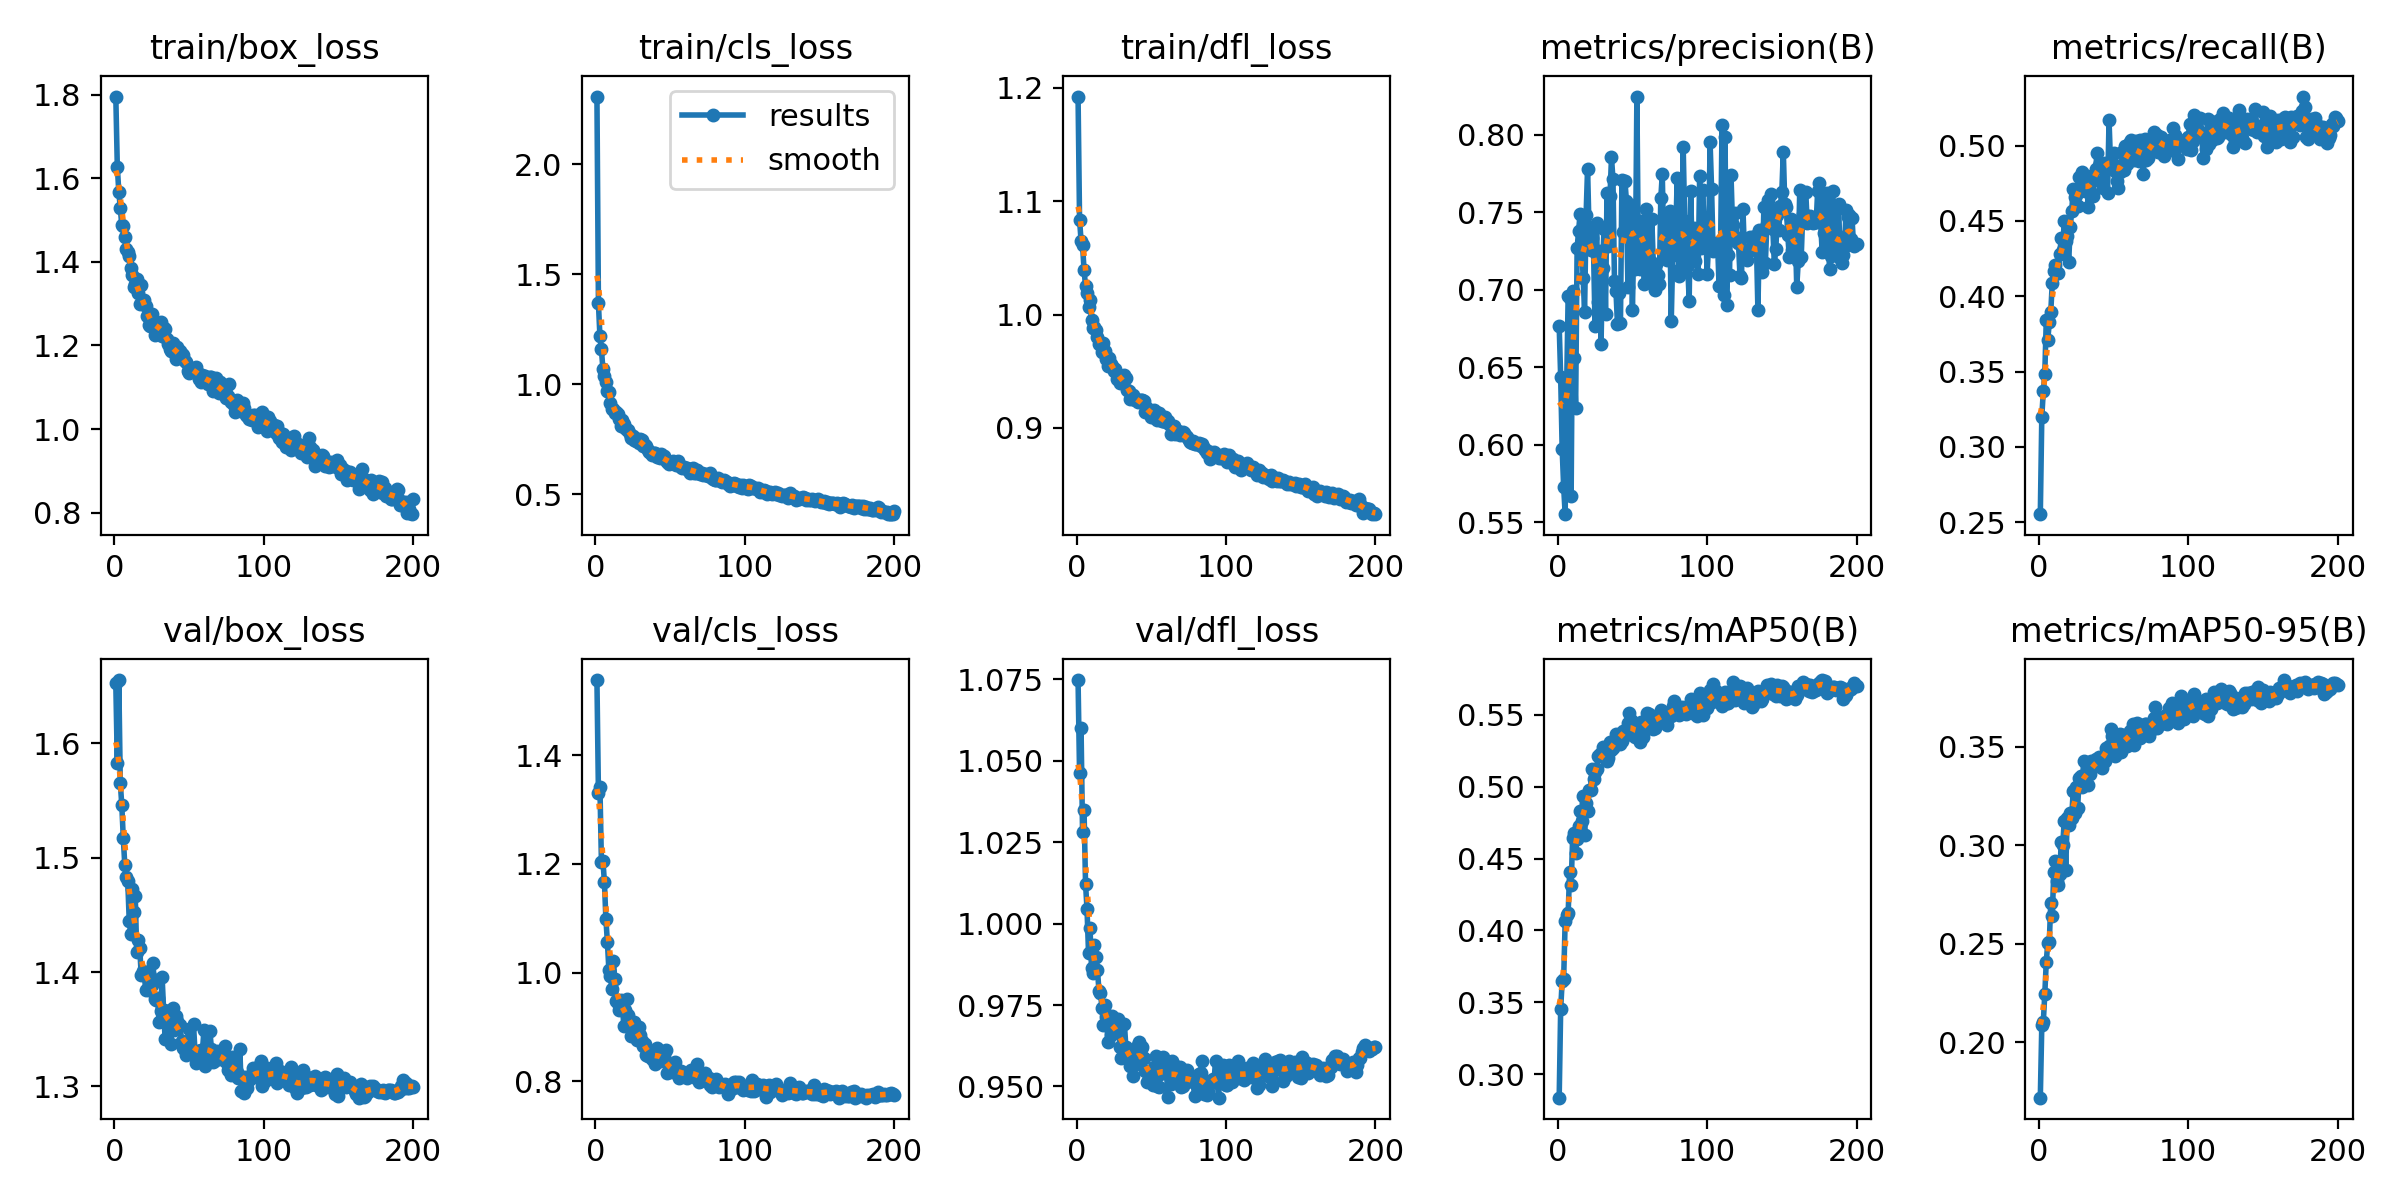

Data behind this chart, as committed beside it:
epoch, time, train/box_loss, train/cls_loss, train/dfl_loss, metrics/precision(B), metrics/recall(B), metrics/mAP50(B), metrics/mAP50-95(B), val/box_loss, val/cls_loss, val/dfl_loss, lr/pg0, lr/pg1, lr/pg2
1, 61.38, 1.795, 2.308, 1.192, 0.6767, 0.2553, 0.2838, 0.172, 1.652, 1.538, 1.075, 0.000166, 0.000166, 0.000166
2, 120.8, 1.628, 1.368, 1.084, 0.6434, 0.3201, 0.3456, 0.2088, 1.583, 1.331, 1.046, 0.0003311, 0.0003311, 0.0003311
3, 179.7, 1.568, 1.218, 1.065, 0.597, 0.337, 0.3647, 0.2102, 1.655, 1.342, 1.06, 0.0004944, 0.0004944, 0.0004944
4, 238.2, 1.528, 1.158, 1.061, 0.5727, 0.3485, 0.3666, 0.2246, 1.565, 1.204, 1.028, 0.0004926, 0.0004926, 0.0004926
5, 294.8, 1.488, 1.07, 1.04, 0.5552, 0.3845, 0.4063, 0.241, 1.546, 1.206, 1.035, 0.0004901, 0.0004901, 0.0004901
6, 353.5, 1.486, 1.039, 1.025, 0.6374, 0.371, 0.4106, 0.2505, 1.517, 1.167, 1.012, 0.0004876, 0.0004876, 0.0004876
7, 411.1, 1.46, 1.01, 1.019, 0.696, 0.3826, 0.412, 0.2508, 1.494, 1.098, 1.004, 0.0004852, 0.0004852, 0.0004852
8, 468.5, 1.431, 0.969, 1.007, 0.6948, 0.3896, 0.4409, 0.2708, 1.483, 1.056, 0.9911, 0.0004827, 0.0004827, 0.0004827
9, 526.8, 1.423, 0.9653, 1.013, 0.5669, 0.4088, 0.4314, 0.264, 1.479, 1.005, 0.9987, 0.0004802, 0.0004802, 0.0004802
10, 586, 1.413, 0.9146, 0.9953, 0.6992, 0.417, 0.4643, 0.2862, 1.444, 0.994, 0.9865, 0.0004777, 0.0004777, 0.0004777
11, 643.3, 1.385, 0.8891, 0.988, 0.6561, 0.421, 0.4681, 0.2922, 1.434, 0.9708, 0.9847, 0.0004752, 0.0004752, 0.0004752
12, 700.7, 1.368, 0.8855, 0.9889, 0.6235, 0.4151, 0.454, 0.2821, 1.472, 1.021, 0.9936, 0.0004728, 0.0004728, 0.0004728
13, 759.3, 1.34, 0.8696, 0.9861, 0.7267, 0.4157, 0.4638, 0.2796, 1.453, 0.9875, 0.9898, 0.0004703, 0.0004703, 0.0004703
14, 814.4, 1.347, 0.8719, 0.9799, 0.738, 0.4281, 0.4727, 0.2854, 1.467, 0.948, 0.9858, 0.0004678, 0.0004678, 0.0004678
15, 872.5, 1.359, 0.8637, 0.9738, 0.749, 0.4385, 0.4831, 0.3015, 1.418, 0.9438, 0.9793, 0.0004654, 0.0004654, 0.0004654
16, 928.8, 1.325, 0.8409, 0.9744, 0.7311, 0.4307, 0.4764, 0.2999, 1.428, 0.931, 0.9788, 0.0004629, 0.0004629, 0.0004629
17, 984.9, 1.299, 0.8086, 0.9666, 0.7077, 0.4501, 0.4935, 0.3125, 1.421, 0.9499, 0.974, 0.0004604, 0.0004604, 0.0004604
18, 1041, 1.344, 0.8356, 0.9753, 0.6858, 0.4367, 0.4667, 0.2872, 1.398, 0.9404, 0.9688, 0.0004579, 0.0004579, 0.0004579
19, 1098, 1.306, 0.8195, 0.9682, 0.7478, 0.4398, 0.4883, 0.3138, 1.401, 0.9023, 0.9752, 0.0004554, 0.0004554, 0.0004554
20, 1155, 1.309, 0.8024, 0.9612, 0.7781, 0.4227, 0.4829, 0.3104, 1.399, 0.9317, 0.9713, 0.000453, 0.000453, 0.000453
21, 1212, 1.293, 0.7916, 0.9542, 0.7379, 0.4458, 0.4977, 0.3165, 1.384, 0.9516, 0.9636, 0.0004505, 0.0004505, 0.0004505
22, 1269, 1.271, 0.7928, 0.9618, 0.7258, 0.4563, 0.4976, 0.3138, 1.398, 0.9221, 0.9716, 0.000448, 0.000448, 0.000448
23, 1325, 1.248, 0.7719, 0.9564, 0.7332, 0.4709, 0.5125, 0.3276, 1.384, 0.901, 0.9657, 0.0004456, 0.0004456, 0.0004456
24, 1387, 1.246, 0.7553, 0.9546, 0.7248, 0.4658, 0.505, 0.3164, 1.397, 0.8842, 0.9718, 0.0004431, 0.0004431, 0.0004431
25, 1443, 1.276, 0.766, 0.9505, 0.6766, 0.4671, 0.5099, 0.3294, 1.388, 0.8931, 0.9672, 0.0004406, 0.0004406, 0.0004406
26, 1504, 1.247, 0.7475, 0.9519, 0.7432, 0.4598, 0.5125, 0.3191, 1.408, 0.9091, 0.9694, 0.0004381, 0.0004381, 0.0004381
27, 1560, 1.225, 0.7435, 0.9433, 0.6921, 0.4794, 0.5212, 0.3342, 1.376, 0.8972, 0.9679, 0.0004356, 0.0004356, 0.0004356
28, 1619, 1.256, 0.7506, 0.9471, 0.7247, 0.4713, 0.5223, 0.3353, 1.375, 0.8761, 0.9708, 0.0004332, 0.0004332, 0.0004332
29, 1676, 1.241, 0.7344, 0.9394, 0.6647, 0.4825, 0.5216, 0.3293, 1.377, 0.8996, 0.962, 0.0004307, 0.0004307, 0.0004307
30, 1731, 1.246, 0.7517, 0.9458, 0.7137, 0.4755, 0.5278, 0.343, 1.357, 0.8858, 0.9588, 0.0004282, 0.0004282, 0.0004282
31, 1790, 1.256, 0.7447, 0.9406, 0.739, 0.4699, 0.5245, 0.3346, 1.366, 0.8737, 0.9625, 0.0004258, 0.0004258, 0.0004258
32, 1846, 1.222, 0.7216, 0.9465, 0.6845, 0.4799, 0.5224, 0.336, 1.395, 0.8645, 0.9693, 0.0004233, 0.0004233, 0.0004233
33, 1900, 1.241, 0.7237, 0.9437, 0.7625, 0.4595, 0.5176, 0.3304, 1.367, 0.8687, 0.9621, 0.0004208, 0.0004208, 0.0004208
34, 1956, 1.239, 0.7181, 0.9332, 0.7279, 0.47, 0.5197, 0.336, 1.342, 0.8486, 0.9593, 0.0004183, 0.0004183, 0.0004183
35, 2012, 1.214, 0.7027, 0.9328, 0.76, 0.4776, 0.531, 0.3427, 1.358, 0.8465, 0.9598, 0.0004158, 0.0004158, 0.0004158
36, 2070, 1.202, 0.6901, 0.9252, 0.7852, 0.4663, 0.5251, 0.3396, 1.366, 0.8548, 0.9562, 0.0004134, 0.0004134, 0.0004134
37, 2128, 1.191, 0.6891, 0.9269, 0.7711, 0.4771, 0.5265, 0.3403, 1.357, 0.8539, 0.9585, 0.0004109, 0.0004109, 0.0004109
38, 2183, 1.186, 0.6777, 0.9293, 0.7055, 0.4845, 0.5306, 0.3438, 1.337, 0.8418, 0.9531, 0.0004084, 0.0004084, 0.0004084
39, 2239, 1.206, 0.6871, 0.9247, 0.6993, 0.4954, 0.5365, 0.3435, 1.369, 0.841, 0.9585, 0.0004059, 0.0004059, 0.0004059
40, 2296, 1.194, 0.6857, 0.9245, 0.6778, 0.4865, 0.5351, 0.3448, 1.35, 0.8319, 0.9569, 0.0004035, 0.0004035, 0.0004035
41, 2351, 1.168, 0.6718, 0.9233, 0.6981, 0.4882, 0.5361, 0.3416, 1.361, 0.8617, 0.9627, 0.000401, 0.000401, 0.000401
42, 2411, 1.197, 0.6804, 0.9245, 0.6782, 0.4866, 0.5296, 0.3391, 1.357, 0.8554, 0.9635, 0.0003985, 0.0003985, 0.0003985
43, 2466, 1.172, 0.6648, 0.9246, 0.7704, 0.4721, 0.5317, 0.3444, 1.354, 0.8525, 0.9616, 0.0003961, 0.0003961, 0.0003961
44, 2524, 1.188, 0.6823, 0.9247, 0.737, 0.4887, 0.5384, 0.3425, 1.354, 0.8376, 0.9622, 0.0003936, 0.0003936, 0.0003936
45, 2584, 1.18, 0.6647, 0.9235, 0.7702, 0.4881, 0.5387, 0.3495, 1.34, 0.8402, 0.9588, 0.0003911, 0.0003911, 0.0003911
46, 2638, 1.177, 0.6725, 0.9136, 0.7571, 0.4685, 0.5379, 0.3483, 1.333, 0.8487, 0.9547, 0.0003886, 0.0003886, 0.0003886
47, 2697, 1.162, 0.654, 0.918, 0.7019, 0.5169, 0.5443, 0.3502, 1.332, 0.8576, 0.9513, 0.0003861, 0.0003861, 0.0003861
48, 2751, 1.161, 0.6455, 0.9143, 0.7506, 0.4883, 0.5512, 0.359, 1.328, 0.8156, 0.9543, 0.0003837, 0.0003837, 0.0003837
49, 2807, 1.138, 0.6391, 0.9125, 0.7546, 0.4894, 0.5465, 0.3552, 1.34, 0.8167, 0.9544, 0.0003812, 0.0003812, 0.0003812
50, 2865, 1.134, 0.6414, 0.91, 0.6865, 0.4953, 0.5361, 0.3488, 1.35, 0.8243, 0.9538, 0.0003787, 0.0003787, 0.0003787
51, 2922, 1.146, 0.6431, 0.9096, 0.7351, 0.4832, 0.5364, 0.3451, 1.33, 0.8183, 0.9505, 0.0003763, 0.0003763, 0.0003763
52, 2978, 1.144, 0.6499, 0.9161, 0.7133, 0.4765, 0.5344, 0.3471, 1.33, 0.8168, 0.9559, 0.0003738, 0.0003738, 0.0003738
53, 3035, 1.138, 0.6421, 0.9142, 0.8245, 0.4717, 0.5382, 0.3492, 1.354, 0.8361, 0.9594, 0.0003713, 0.0003713, 0.0003713
54, 3089, 1.141, 0.6313, 0.907, 0.7207, 0.4824, 0.5435, 0.3562, 1.33, 0.8177, 0.9502, 0.0003688, 0.0003688, 0.0003688
55, 3146, 1.149, 0.6494, 0.9136, 0.7132, 0.4851, 0.5309, 0.3475, 1.32, 0.8193, 0.9497, 0.0003663, 0.0003663, 0.0003663
56, 3204, 1.134, 0.6325, 0.9084, 0.7441, 0.4957, 0.5452, 0.3558, 1.331, 0.8055, 0.9539, 0.0003639, 0.0003639, 0.0003639
57, 3258, 1.12, 0.6241, 0.9064, 0.7376, 0.484, 0.5346, 0.3509, 1.323, 0.8184, 0.9573, 0.0003614, 0.0003614, 0.0003614
58, 3316, 1.113, 0.6195, 0.906, 0.7036, 0.4997, 0.544, 0.3545, 1.332, 0.8162, 0.959, 0.0003589, 0.0003589, 0.0003589
59, 3372, 1.13, 0.6241, 0.9101, 0.7517, 0.4881, 0.5402, 0.3504, 1.332, 0.816, 0.9551, 0.0003565, 0.0003565, 0.0003565
60, 3430, 1.117, 0.6197, 0.9053, 0.7259, 0.4901, 0.5508, 0.3563, 1.349, 0.8161, 0.9567, 0.000354, 0.000354, 0.000354
... 140 more rows
